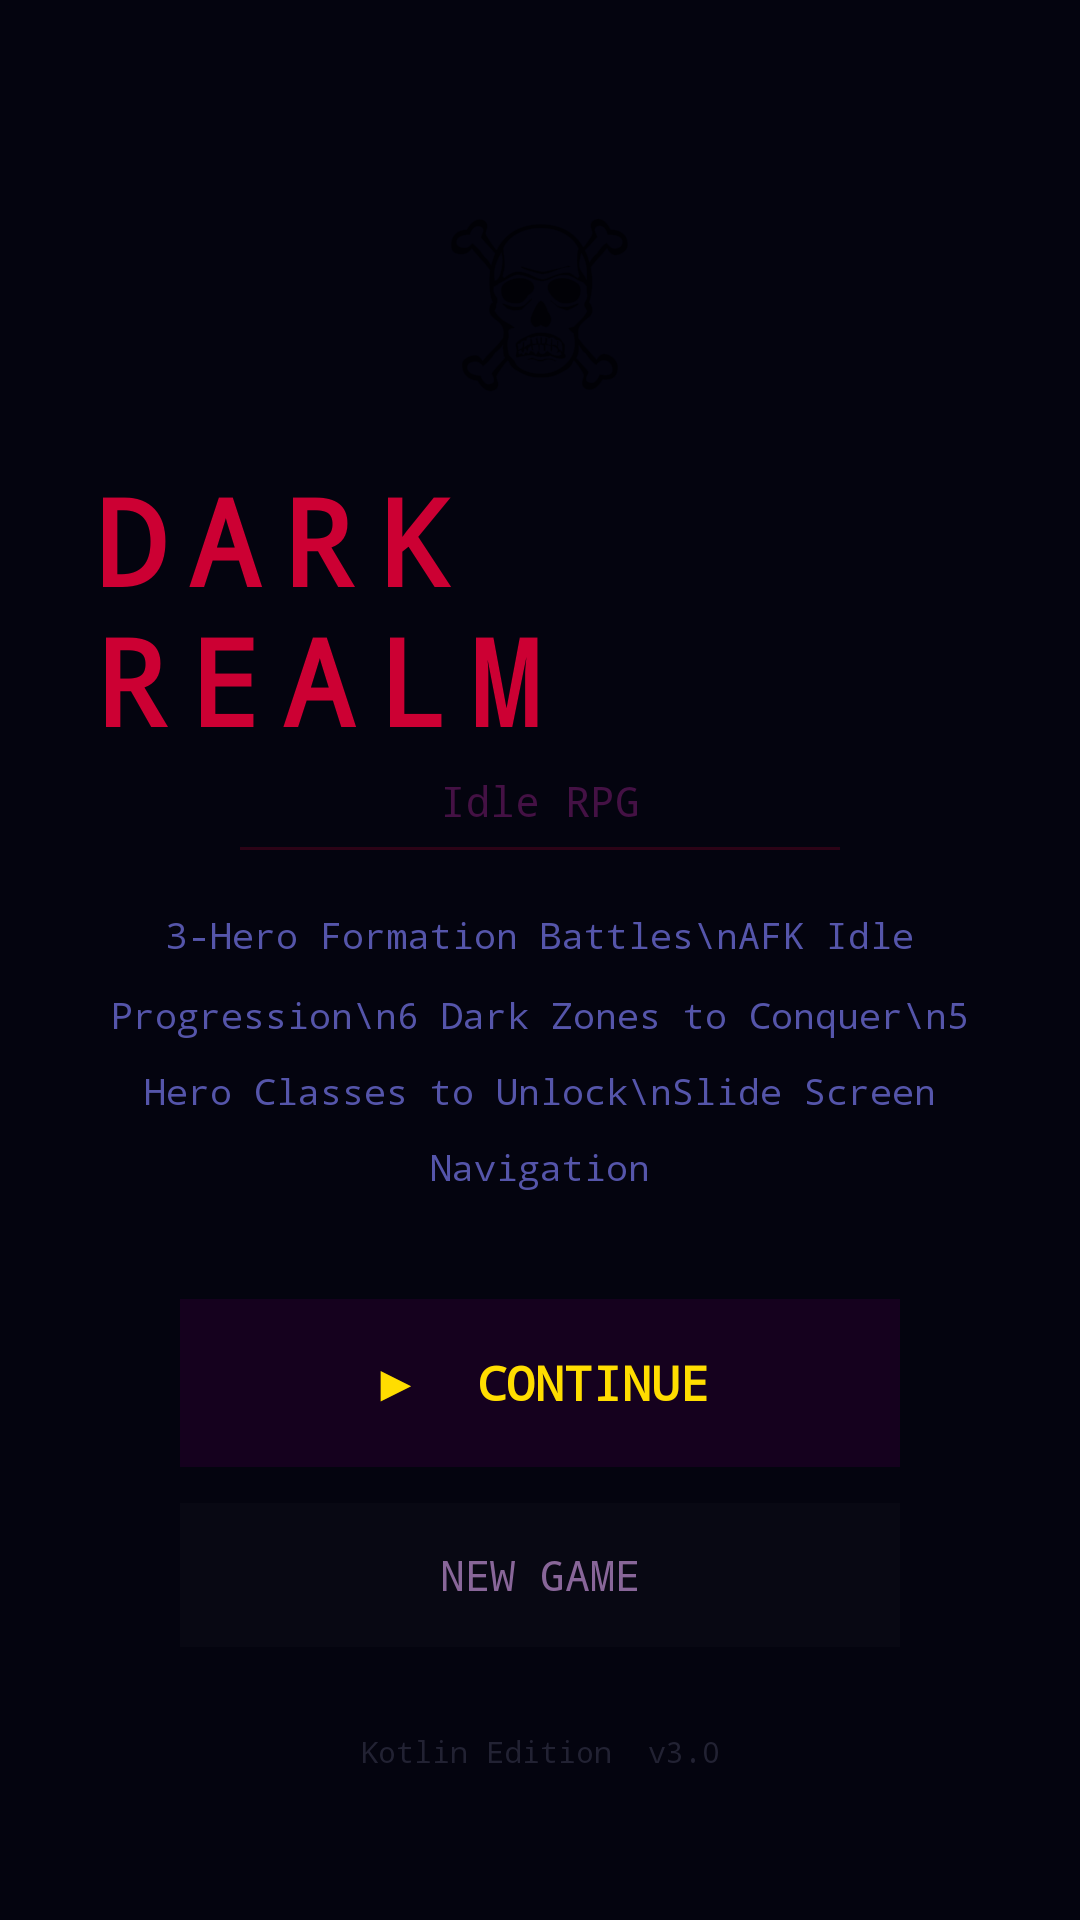

The Android layout XML behind this screen, and the referenced resources:
<!-- AndroidManifest.xml: application theme Theme.KotlinRPG -->
<!-- res/layout/activity_main.xml -->
<?xml version="1.0" encoding="utf-8"?>
<LinearLayout xmlns:android="http://schemas.android.com/apk/res/android"
    android:layout_width="match_parent"
    android:layout_height="match_parent"
    android:orientation="vertical"
    android:gravity="center"
    android:padding="28dp"
    android:background="#04040F">

    <TextView
        android:layout_width="wrap_content"
        android:layout_height="wrap_content"
        android:text="&#9760;"
        android:textSize="72sp"
        android:layout_marginBottom="6dp"/>

    <TextView
        android:layout_width="wrap_content"
        android:layout_height="wrap_content"
        android:text="DARK REALM"
        android:textSize="40sp"
        android:textStyle="bold"
        android:textColor="#CC0033"
        android:fontFamily="monospace"
        android:letterSpacing="0.18"
        android:layout_marginBottom="4dp"/>

    <TextView
        android:layout_width="wrap_content"
        android:layout_height="wrap_content"
        android:text="Idle RPG"
        android:textSize="14sp"
        android:textColor="#441144"
        android:fontFamily="monospace"
        android:layout_marginBottom="6dp"/>

    <View
        android:layout_width="200dp"
        android:layout_height="1dp"
        android:background="#33CC0033"
        android:layout_marginBottom="20dp"/>

    <TextView
        android:layout_width="wrap_content"
        android:layout_height="wrap_content"
        android:text="3-Hero Formation Battles\nAFK Idle Progression\n6 Dark Zones to Conquer\n5 Hero Classes to Unlock\nSlide Screen Navigation"
        android:textSize="12sp"
        android:textColor="#5555AA"
        android:fontFamily="monospace"
        android:gravity="center"
        android:lineSpacingMultiplier="1.8"
        android:layout_marginBottom="36dp"/>

    <TextView
        android:id="@+id/btnPlay"
        android:layout_width="240dp"
        android:layout_height="56dp"
        android:text="&#9654;  CONTINUE"
        android:textSize="16sp"
        android:textStyle="bold"
        android:fontFamily="monospace"
        android:textColor="#FFDD00"
        android:gravity="center"
        android:background="#CC1A0022"
        android:layout_marginBottom="12dp"/>

    <TextView
        android:id="@+id/btnNewGame"
        android:layout_width="240dp"
        android:layout_height="48dp"
        android:text="NEW GAME"
        android:textSize="14sp"
        android:fontFamily="monospace"
        android:textColor="#886699"
        android:gravity="center"
        android:background="#880D0D18"/>

    <TextView
        android:layout_width="wrap_content"
        android:layout_height="wrap_content"
        android:text="Kotlin Edition  v3.0"
        android:textSize="10sp"
        android:textColor="#222233"
        android:fontFamily="monospace"
        android:layout_marginTop="28dp"/>
</LinearLayout>
<!-- resources referenced by this layout -->
<resources>
  <style name="Theme.KotlinRPG" parent="Theme.MaterialComponents.DayNight.NoActionBar">
          <item name="colorPrimary">@color/red_primary</item>
          <item name="colorPrimaryVariant">@color/red_dark</item>
          <item name="colorOnPrimary">@color/white</item>
          <item name="android:windowBackground">@color/bg_dark</item>
          <item name="android:statusBarColor">@color/bg_dark</item>
          <item name="android:navigationBarColor">@color/bg_dark</item>
      </style>
  <color name="red_primary">#c0392b</color>
  <color name="red_dark">#922b21</color>
  <color name="white">#FFFFFFFF</color>
  <color name="bg_dark">#1a1a2e</color>
</resources>
